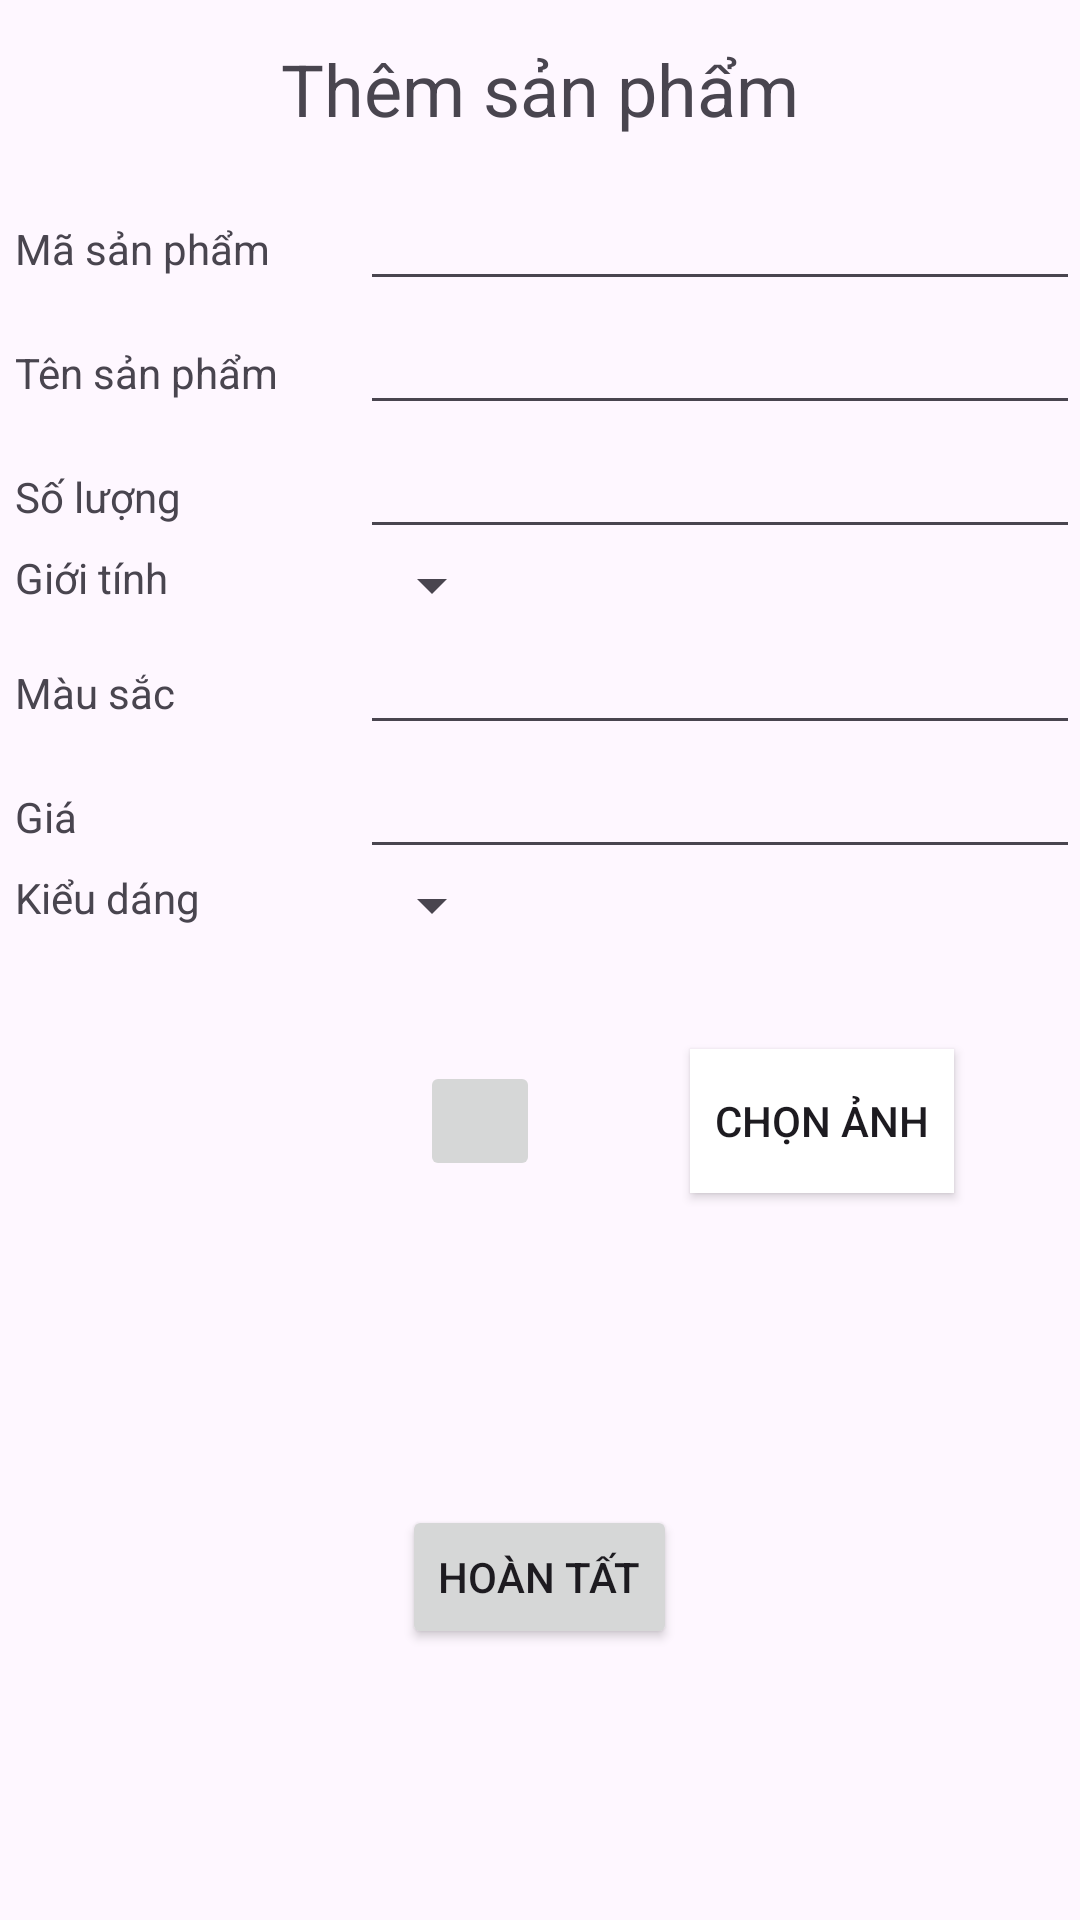

Layout XML and referenced resources for this Android screen:
<!-- AndroidManifest.xml: application theme Theme.QuanLyNon -->
<!-- res/layout/activity_them_san_pham.xml -->
<?xml version="1.0" encoding="utf-8"?>
<LinearLayout xmlns:android="http://schemas.android.com/apk/res/android"
    xmlns:app="http://schemas.android.com/apk/res-auto"
    xmlns:tools="http://schemas.android.com/tools"
    android:layout_width="match_parent"
    android:layout_height="match_parent"
    android:orientation="vertical"
    tools:context=".activity.SanPhamActivity">

    <TextView
        android:id="@+id/tvTitle"
        android:layout_width="194dp"
        android:layout_height="59dp"
        android:layout_gravity="center"
        android:gravity="center"
        android:text="Thêm sản phẩm"
        android:textSize="24sp" />

    <LinearLayout
        android:layout_width="match_parent"
        android:layout_height="wrap_content"
        android:orientation="horizontal">

        <TextView
            android:layout_width="120dp"
            android:layout_height="wrap_content"
            android:paddingLeft="5dp"
            android:text="Mã sản phẩm" />

        <EditText
            android:id="@+id/edtMaSanPham"
            android:layout_width="wrap_content"
            android:layout_height="wrap_content"
            android:layout_weight="1"
            android:ems="10"
            android:inputType="text" />
    </LinearLayout>

    <LinearLayout
        android:layout_width="match_parent"
        android:layout_height="wrap_content"
        android:orientation="horizontal">

        <TextView
            android:layout_width="120dp"
            android:layout_height="wrap_content"
            android:paddingLeft="5dp"
            android:text="Tên sản phẩm" />

        <EditText
            android:id="@+id/edtTenSanPham"
            android:layout_width="wrap_content"
            android:layout_height="wrap_content"
            android:layout_weight="1"
            android:ems="10"
            android:inputType="text" />
    </LinearLayout>

    <LinearLayout
        android:layout_width="match_parent"
        android:layout_height="wrap_content"
        android:orientation="horizontal">

        <TextView
            android:layout_width="120dp"
            android:layout_height="wrap_content"
            android:paddingLeft="5dp"
            android:text="Số lượng" />

        <EditText
            android:id="@+id/edtSoLuong"
            android:layout_width="wrap_content"
            android:layout_height="wrap_content"
            android:layout_weight="1"
            android:ems="10"
            android:inputType="number" />
    </LinearLayout>

    <LinearLayout
        android:layout_width="match_parent"
        android:layout_height="wrap_content"
        android:orientation="horizontal">

        <TextView
            android:layout_width="120dp"
            android:layout_height="wrap_content"
            android:paddingLeft="5dp"
            android:text="Giới tính" />

        <Spinner
            android:id="@+id/spGioiTinh"
            android:layout_width="wrap_content"
            android:layout_height="wrap_content" />
    </LinearLayout>

    <LinearLayout
        android:layout_width="match_parent"
        android:layout_height="wrap_content"
        android:orientation="horizontal">

        <TextView
            android:layout_width="120dp"
            android:layout_height="wrap_content"
            android:paddingLeft="5dp"
            android:text="Màu sắc" />

        <EditText
            android:id="@+id/edtMauSac"
            android:layout_width="wrap_content"
            android:layout_height="wrap_content"
            android:layout_weight="1"
            android:ems="10"
            android:inputType="text" />
    </LinearLayout>

    <LinearLayout
        android:layout_width="match_parent"
        android:layout_height="wrap_content"
        android:orientation="horizontal">

        <TextView
            android:layout_width="120dp"
            android:layout_height="wrap_content"
            android:paddingLeft="5dp"
            android:text="Giá" />

        <EditText
            android:id="@+id/edtGia"
            android:layout_width="wrap_content"
            android:layout_height="wrap_content"
            android:layout_weight="1"
            android:ems="10"
            android:inputType="numberDecimal" />
    </LinearLayout>

    <LinearLayout
        android:layout_width="match_parent"
        android:layout_height="wrap_content"
        android:orientation="horizontal">

        <TextView
            android:layout_width="120dp"
            android:layout_height="wrap_content"
            android:paddingLeft="5dp"
            android:text="Kiểu dáng" />

        <Spinner
            android:id="@+id/spKieuDang"
            android:layout_width="wrap_content"
            android:layout_height="wrap_content" />
    </LinearLayout>

    <LinearLayout
        android:layout_width="match_parent"
        android:layout_height="wrap_content"
        android:orientation="horizontal">

        <ImageView
            android:id="@+id/ivSanPham"
            android:layout_width="100dp"
            android:layout_height="100dp"
            android:layout_marginHorizontal="20dp"
            android:layout_marginTop="20dp"
            android:scaleType="centerCrop" />

        <ImageButton
            android:id="@+id/btnRemoveImage"
            android:layout_width="40dp"
            android:layout_height="40dp"
            android:layout_gravity="center"
            android:enabled="false"
            android:scaleType="fitCenter"
            android:src="@drawable/delete" />

        <Button
            android:id="@+id/btnChonAnh"
            android:layout_width="wrap_content"
            android:layout_height="wrap_content"
            android:layout_gravity="center"
            android:layout_marginLeft="50dp"
            android:background="@color/white"
            android:gravity="center"
            android:text="Chọn ảnh" />
    </LinearLayout>

    <LinearLayout
        android:id="@+id/llChk"
        android:layout_width="match_parent"
        android:layout_height="wrap_content"
        android:orientation="horizontal"
        android:visibility="invisible">

        <TextView
            android:layout_width="120dp"
            android:layout_height="wrap_content"
            android:paddingLeft="5dp"
            android:text="Trạng thái" />

        <CheckBox
            android:id="@+id/chkTrangThai"
            android:layout_width="wrap_content"
            android:layout_height="wrap_content" />
    </LinearLayout>


    <LinearLayout
        android:layout_width="match_parent"
        android:layout_height="wrap_content"
        android:gravity="center"
        android:orientation="horizontal">

        <Button
            android:id="@+id/btnSubmit"
            android:layout_width="wrap_content"
            android:layout_height="wrap_content"
            android:layout_gravity="center"
            android:layout_marginVertical="20dp"
            android:gravity="center"
            android:text="Hoàn tất" />
    </LinearLayout>

</LinearLayout>
<!-- resources referenced by this layout -->
<resources>
  <style name="Theme.QuanLyNon" parent="Base.Theme.QuanLyNon" />
  <style name="Base.Theme.QuanLyNon" parent="Theme.Material3.DayNight.NoActionBar">
          
          
      </style>
  <!-- not gathered from this repository: default colours our renderer supplied (Android Studio template values) -->
  <color name="white">#FFFFFFFF</color>
</resources>
